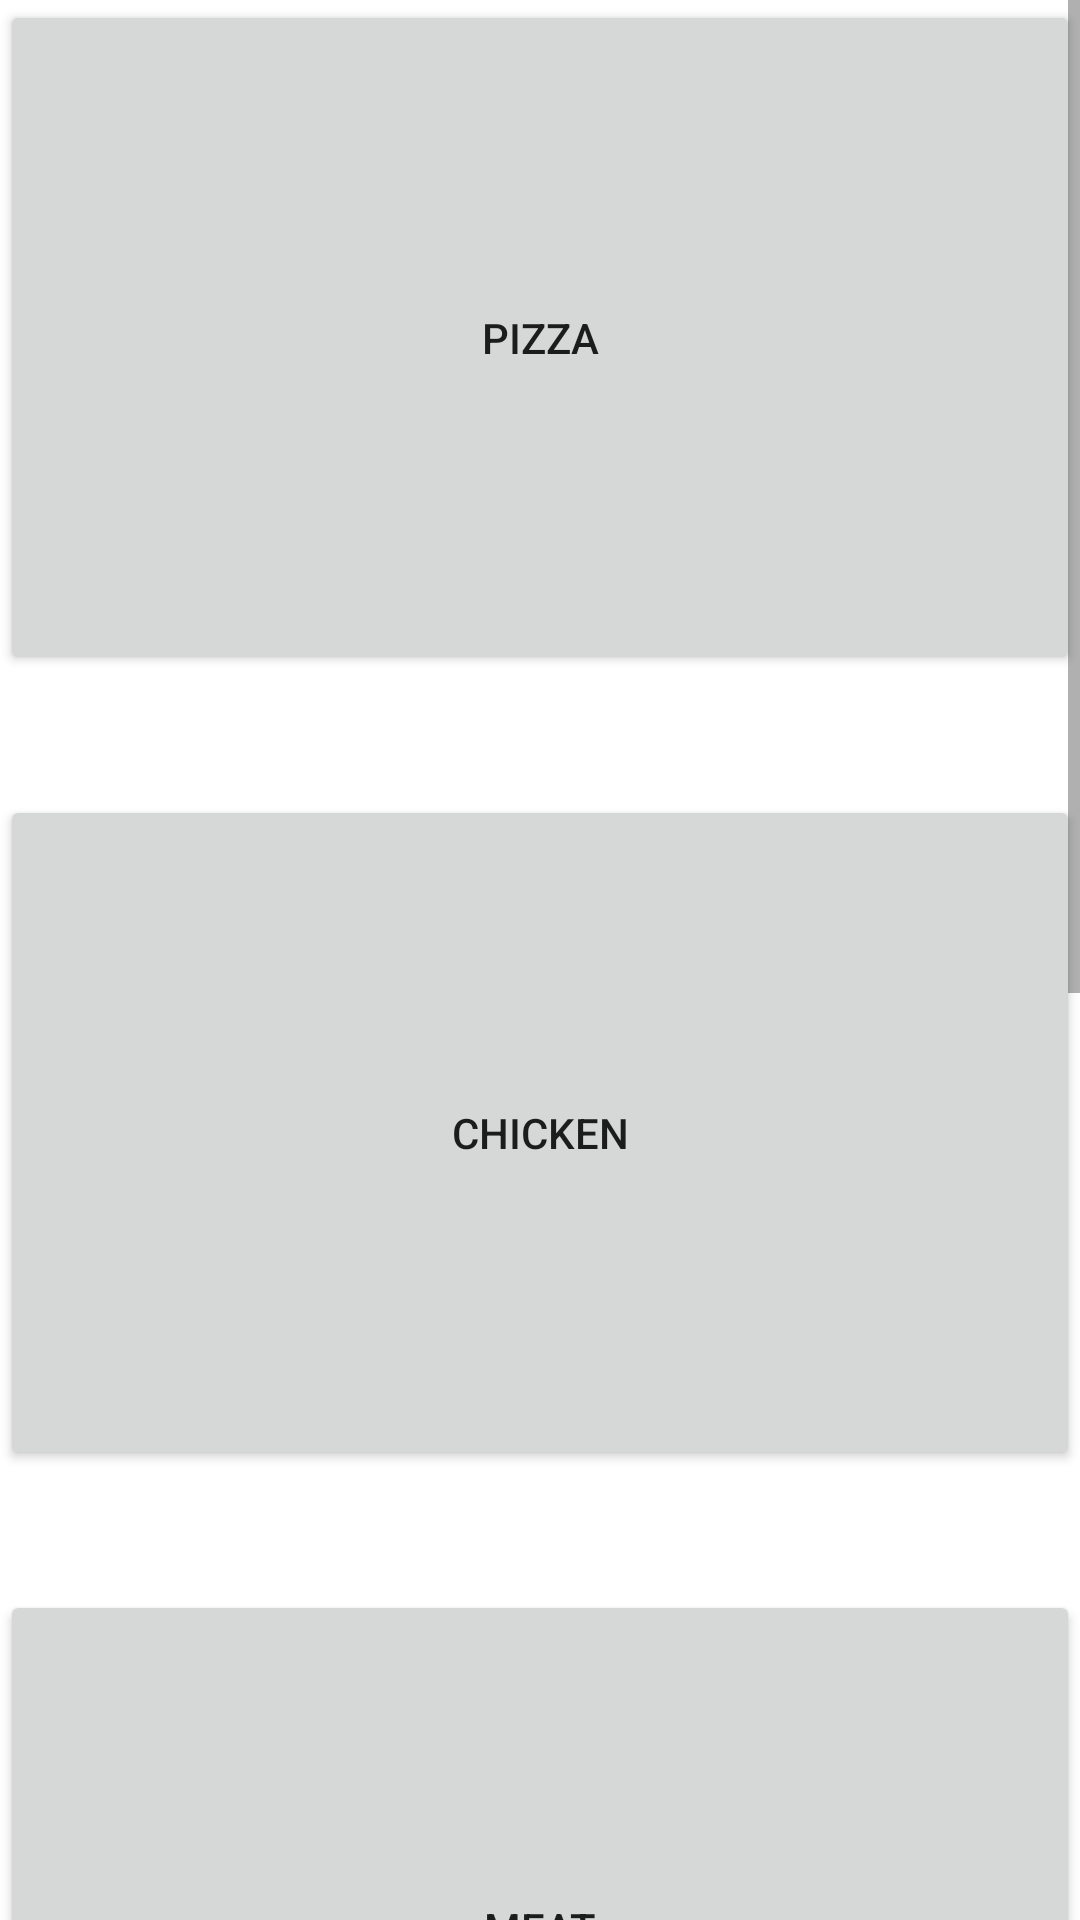

Layout XML and referenced resources for this Android screen:
<!-- AndroidManifest.xml: application theme Theme.HealthyCook -->
<!-- res/layout/fragment_home.xml -->
<?xml version="1.0" encoding="utf-8"?>
<androidx.constraintlayout.widget.ConstraintLayout xmlns:android="http://schemas.android.com/apk/res/android"
    xmlns:app="http://schemas.android.com/apk/res-auto"
    xmlns:tools="http://schemas.android.com/tools"
    android:layout_width="match_parent"
    android:layout_height="match_parent"
    tools:context=".ui.home.HomeFragment">

    <ScrollView
        android:layout_width="match_parent"
        android:layout_height="wrap_content"
        app:layout_constraintEnd_toEndOf="parent"
        app:layout_constraintHorizontal_bias="0.48"
        app:layout_constraintStart_toStartOf="parent"
        app:layout_constraintTop_toTopOf="parent">

        <LinearLayout
            android:layout_width="match_parent"
            android:layout_height="wrap_content"
            android:orientation="vertical">

            <Button
                android:id="@+id/btnPizza"
                android:layout_width="match_parent"
                android:layout_height="225dp"
                android:foreground="@drawable/pizza"
                android:text="pizza" />

            <Button
                android:id="@+id/btnPizza2"
                android:layout_width="match_parent"
                android:layout_height="40dp"
                android:foreground="@drawable/button_circular"
                android:text="pizza"
                android:visibility="invisible" />

            <Button
                android:id="@+id/btnChicken"
                android:layout_width="match_parent"
                android:layout_height="225dp"
                android:baselineAligned="false"
                android:foreground="@drawable/chicken"
                android:text="chicken" />

            <Button
                android:id="@+id/btnChicken2"
                android:layout_width="match_parent"
                android:layout_height="40dp"
                android:baselineAligned="false"
                android:foreground="@drawable/chicken"
                android:text="chicken"
                android:visibility="invisible" />

            <Button
                android:id="@+id/btnMeat"
                android:layout_width="match_parent"
                android:layout_height="225dp"
                android:foreground="@drawable/meat"
                android:text="meat" />

            <Button
                android:id="@+id/btnMeat2"
                android:layout_width="match_parent"
                android:layout_height="40dp"
                android:foreground="@drawable/meat"
                android:text="meat"
                android:visibility="invisible" />

            <Button
                android:id="@+id/btnSalad"
                android:layout_width="match_parent"
                android:layout_height="225dp"
                android:foreground="@drawable/salad"
                android:text="salad" />

            <Button
                android:id="@+id/btnSalad2"
                android:layout_width="match_parent"
                android:layout_height="40dp"
                android:foreground="@drawable/salad"
                android:text="salad"
                android:visibility="invisible" />

            <Button
                android:id="@+id/btnPig"
                android:layout_width="match_parent"
                android:layout_height="178dp"
                android:foreground="@drawable/pig"
                android:text="pig" />

        </LinearLayout>
    </ScrollView>

</androidx.constraintlayout.widget.ConstraintLayout>
<!-- resources referenced by this layout -->
<resources>
  <!-- drawable chicken: jpg bitmap (drawable, 178605 bytes) -->
  <!-- drawable meat: jpg bitmap (drawable, 182807 bytes) -->
  <!-- drawable pig: jpg bitmap (drawable, 171253 bytes) -->
  <!-- drawable pizza: jpg bitmap (drawable, 167630 bytes) -->
  <!-- drawable salad: jpg bitmap (drawable, 166786 bytes) -->
  <style name="Theme.HealthyCook" parent="Theme.MaterialComponents.DayNight.DarkActionBar">
          
          <item name="colorPrimary">#FF9800</item>
          <item name="colorPrimaryVariant">#FF9800</item>
          <item name="colorOnPrimary">@color/white</item>
          
          <item name="colorSecondary">@color/teal_200</item>
          <item name="colorSecondaryVariant">@color/teal_700</item>
          <item name="colorOnSecondary">@color/black</item>
          
          <item name="android:statusBarColor" tools:targetApi="l">?attr/colorPrimaryVariant</item>
          
      </style>
  <!-- not gathered from this repository: default colours our renderer supplied (Android Studio template values) -->
  <color name="teal_200">#FF03DAC5</color>
  <color name="teal_700">#FF018786</color>
  <color name="black">#FF000000</color>
  <color name="white">#FFFFFFFF</color>
</resources>
